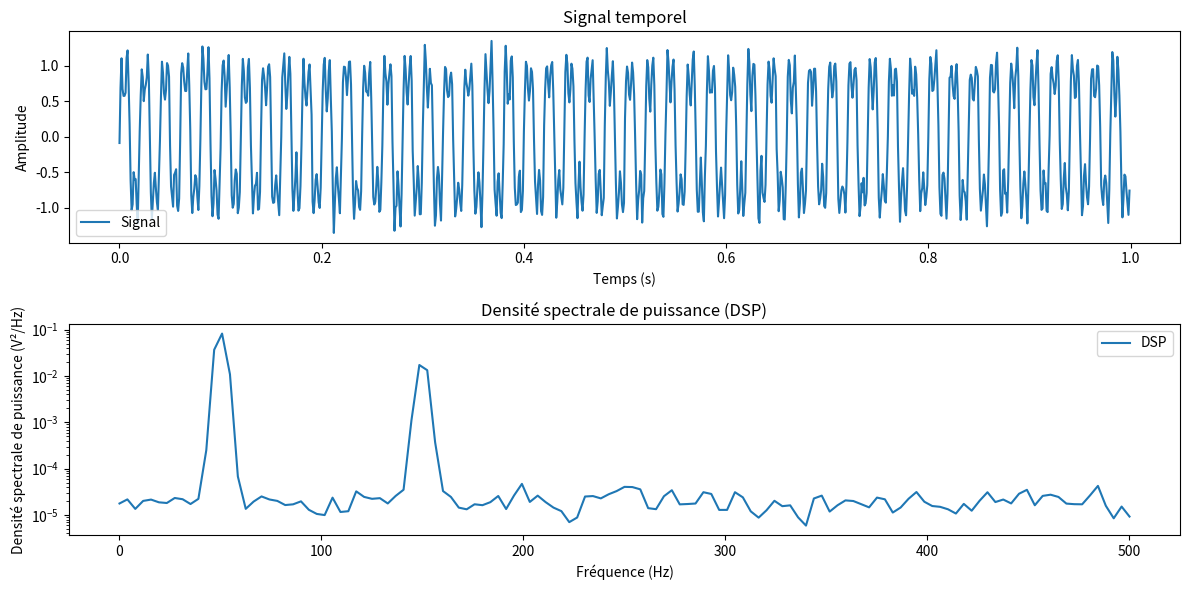

Recreate this plot in Python.
import numpy as np
import matplotlib.pyplot as plt
from scipy.signal import welch

# Paramètres du signal
fs = 1000  # Fréquence d'échantillonnage (Hz)
t = np.linspace(0, 1, fs, endpoint=False)  # Temps (1 seconde, échantillonné à 1000 Hz)

# Création d'un signal avec deux fréquences
f1 = 50  # Première fréquence (Hz)
f2 = 150  # Deuxième fréquence (Hz)
A1 = 1.0  # Amplitude de la première fréquence
A2 = 0.5  # Amplitude de la deuxième fréquence

# Signal composé de deux sinusoïdes
signal = A1 * np.sin(2 * np.pi * f1 * t) + A2 * np.sin(2 * np.pi * f2 * t)

# Ajout de bruit blanc
noise = 0.1 * np.random.normal(size=t.shape)
signal += noise

# Calcul de la DSP (avec Welch)
frequencies, psd = welch(signal, fs, nperseg=256)

# Plot du signal temporel
plt.figure(figsize=(12, 6))

plt.subplot(2, 1, 1)
plt.plot(t, signal, label="Signal")
plt.xlabel("Temps (s)")
plt.ylabel("Amplitude")
plt.title("Signal temporel")
plt.legend()

# Plot de la densité spectrale de puissance
plt.subplot(2, 1, 2)
plt.semilogy(frequencies, psd, label="DSP")
plt.xlabel("Fréquence (Hz)")
plt.ylabel("Densité spectrale de puissance (V²/Hz)")
plt.title("Densité spectrale de puissance (DSP)")
plt.legend()

plt.tight_layout()
plt.show()
